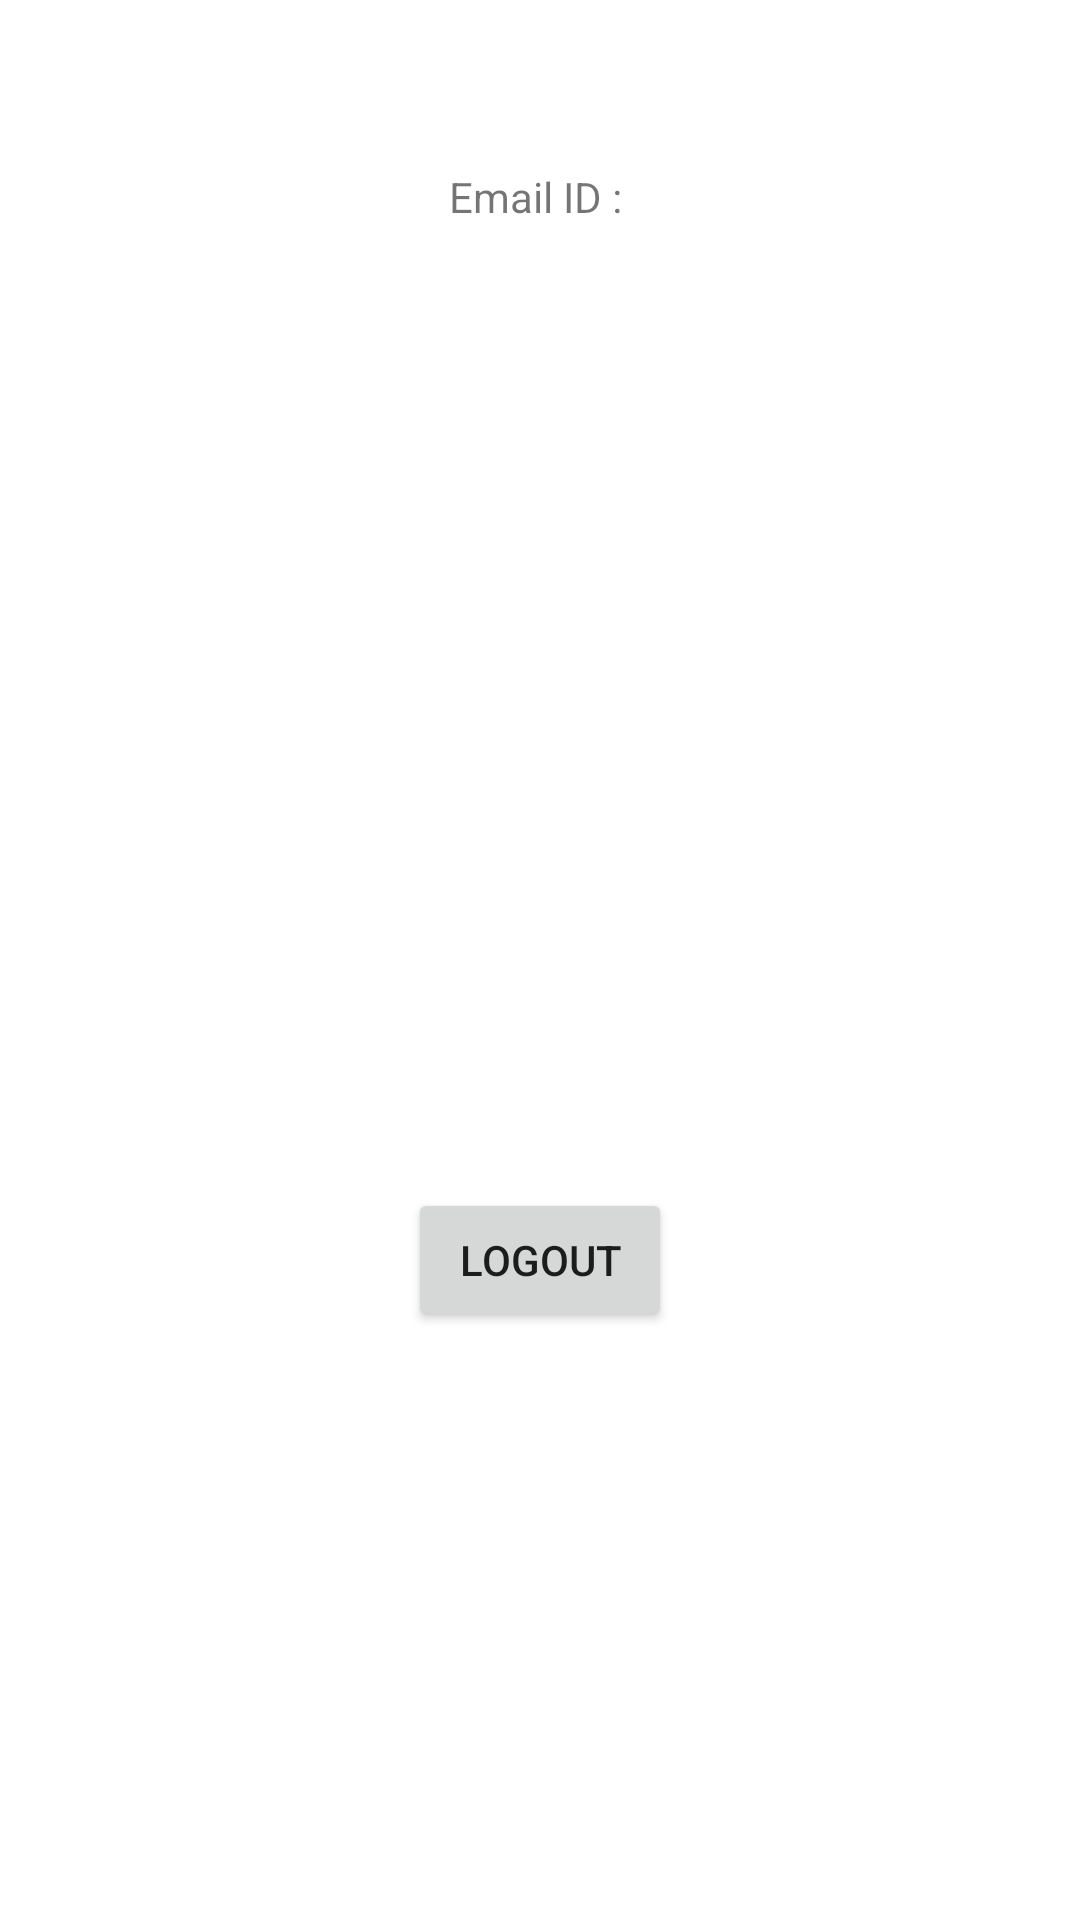

Reconstruct the res/layout file that produces this screen, plus the resources it refers to.
<!-- AndroidManifest.xml: application theme Theme.PNUcatmap -->
<!-- res/layout/activity_home2.xml -->
<?xml version="1.0" encoding="utf-8"?>
<androidx.constraintlayout.widget.ConstraintLayout xmlns:android="http://schemas.android.com/apk/res/android"
    xmlns:app="http://schemas.android.com/apk/res-auto"
    xmlns:tools="http://schemas.android.com/tools"
    android:layout_width="match_parent"
    android:layout_height="match_parent"
    tools:context=".HomeActivity2">

    <Button
        android:id="@+id/logout_btn"
        android:layout_width="wrap_content"
        android:layout_height="wrap_content"
        android:layout_marginBottom="196dp"
        android:text="logout"
        app:layout_constraintBottom_toBottomOf="parent"
        app:layout_constraintEnd_toEndOf="parent"
        app:layout_constraintStart_toStartOf="parent" />

    <TextView
        android:id="@+id/tv_emial_id"
        android:layout_width="wrap_content"
        android:layout_height="wrap_content"
        android:layout_marginTop="56dp"
        android:text="Email ID : "
        app:layout_constraintEnd_toEndOf="parent"
        app:layout_constraintStart_toStartOf="parent"
        app:layout_constraintTop_toTopOf="parent" />
</androidx.constraintlayout.widget.ConstraintLayout>
<!-- resources referenced by this layout -->
<resources>
  <style name="Theme.PNUcatmap" parent="Theme.MaterialComponents.DayNight.DarkActionBar">
          
          <item name="colorPrimary">@color/purple_500</item>
          <item name="colorPrimaryVariant">@color/purple_700</item>
          <item name="colorOnPrimary">@color/white</item>
          
          <item name="colorSecondary">@color/teal_200</item>
          <item name="colorSecondaryVariant">@color/teal_700</item>
          <item name="colorOnSecondary">@color/black</item>
          
          <item name="android:statusBarColor" tools:targetApi="l">?attr/colorPrimaryVariant</item>
          
      </style>
  <!-- not gathered from this repository: default colours our renderer supplied (Android Studio template values) -->
  <color name="purple_500">#FF6200EE</color>
  <color name="purple_700">#FF3700B3</color>
  <color name="teal_200">#FF03DAC5</color>
  <color name="teal_700">#FF018786</color>
  <color name="black">#FF000000</color>
  <color name="white">#FFFFFFFF</color>
</resources>
